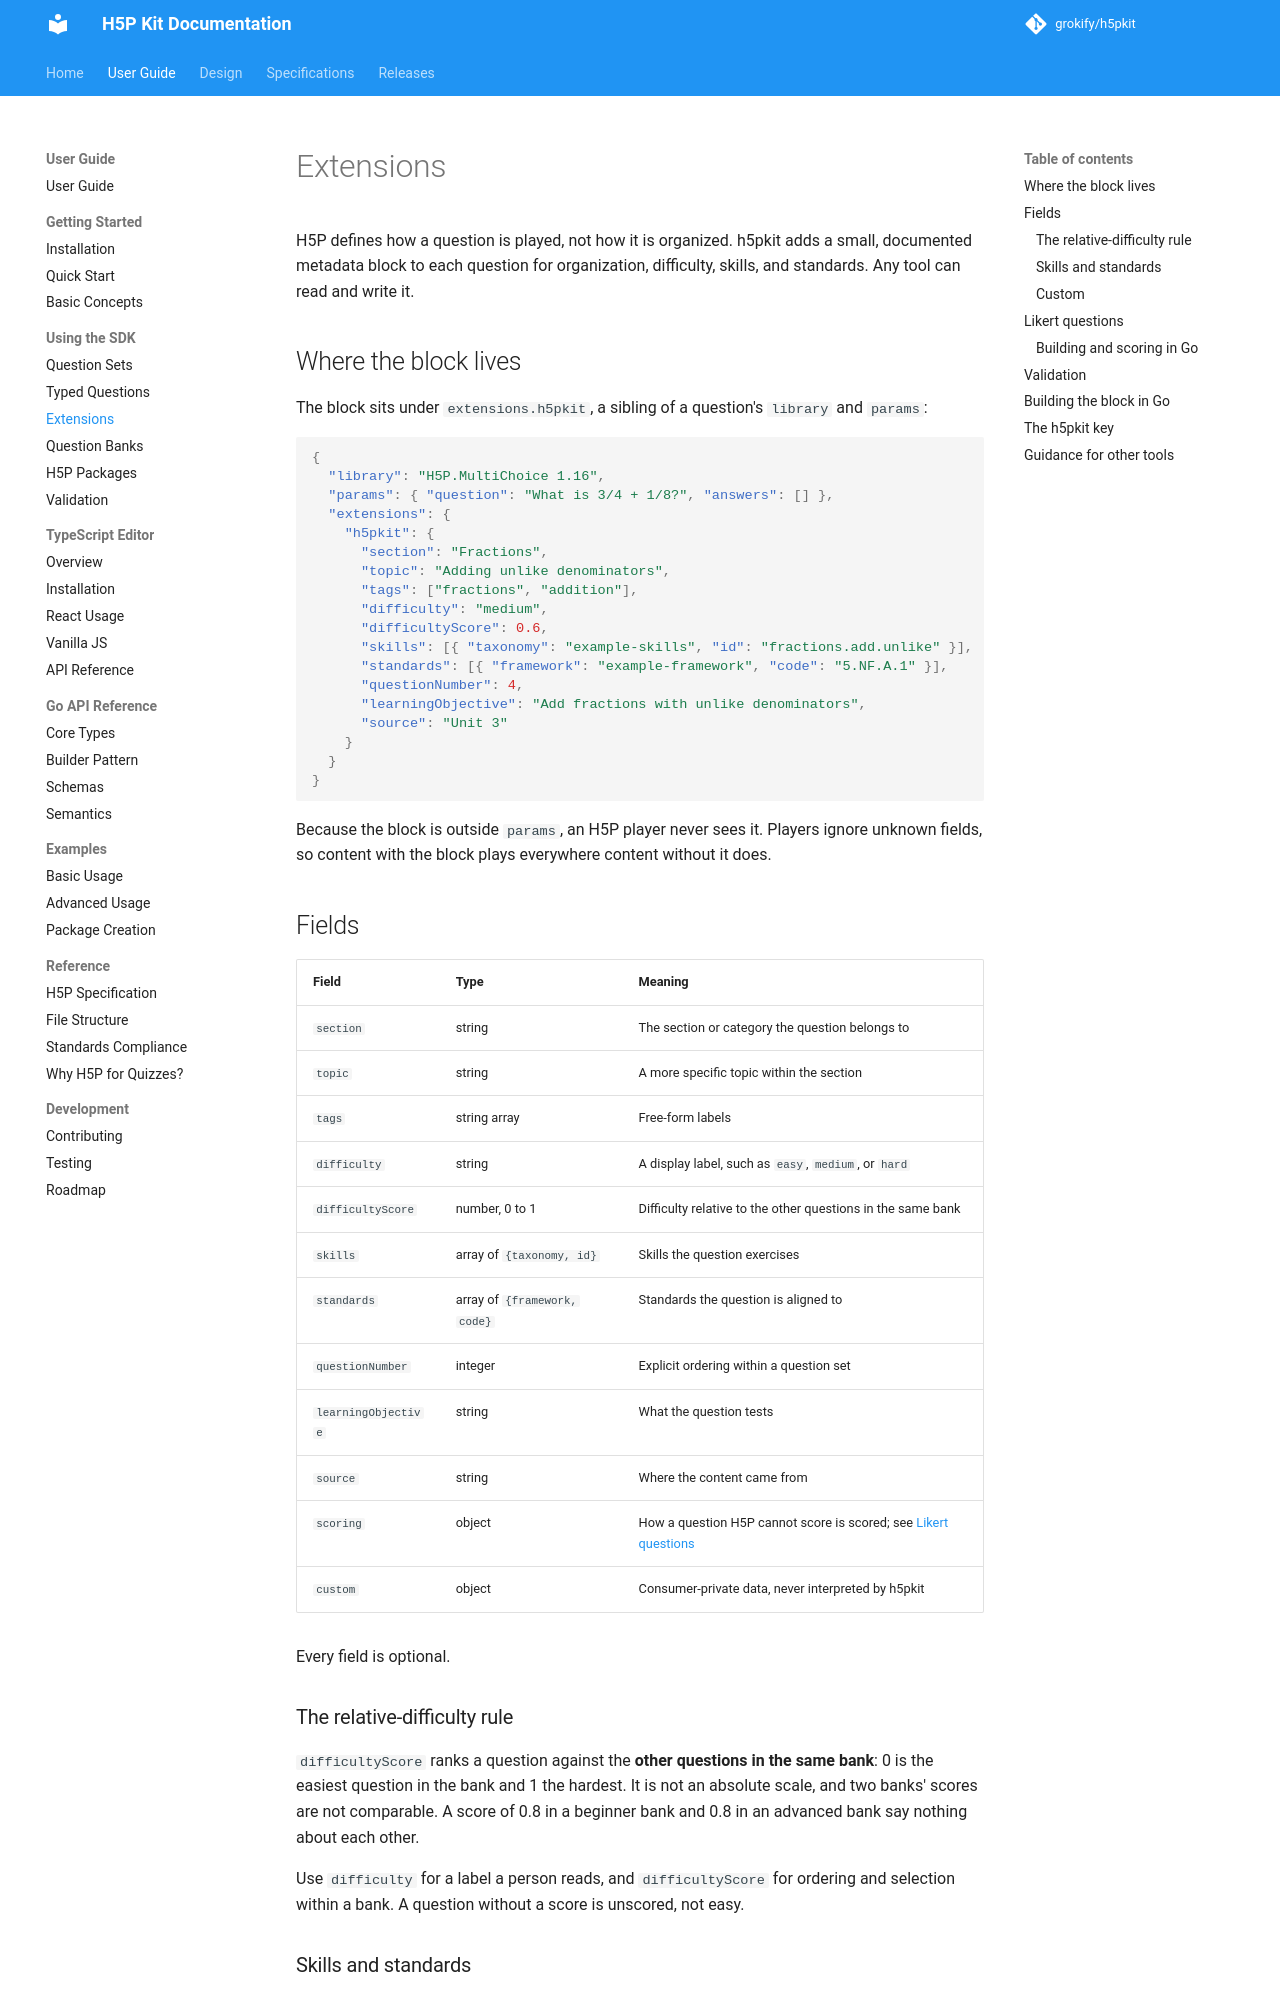

repository: grokify/h5pkit · page: guides/user-guide/extensions/index.html · generator: mkdocs

# Extensions

H5P defines how a question is played, not how it is organized. h5pkit adds a
small, documented metadata block to each question for organization,
difficulty, skills, and standards. Any tool can read and write it.

## Where the block lives

The block sits under `extensions.h5pkit`, a sibling of a question's `library`
and `params`:

```json
{
  "library": "H5P.MultiChoice 1.16",
  "params": { "question": "What is 3/4 + 1/8?", "answers": [] },
  "extensions": {
    "h5pkit": {
      "section": "Fractions",
      "topic": "Adding unlike denominators",
      "tags": ["fractions", "addition"],
      "difficulty": "medium",
      "difficultyScore": 0.6,
      "skills": [{ "taxonomy": "example-skills", "id": "fractions.add.unlike" }],
      "standards": [{ "framework": "example-framework", "code": "5.NF.A.1" }],
      "questionNumber": 4,
      "learningObjective": "Add fractions with unlike denominators",
      "source": "Unit 3"
    }
  }
}
```

Because the block is outside `params`, an H5P player never sees it. Players
ignore unknown fields, so content with the block plays everywhere content
without it does.

## Fields

| Field | Type | Meaning |
|-------|------|---------|
| `section` | string | The section or category the question belongs to |
| `topic` | string | A more specific topic within the section |
| `tags` | string array | Free-form labels |
| `difficulty` | string | A display label, such as `easy`, `medium`, or `hard` |
| `difficultyScore` | number, 0 to 1 | Difficulty relative to the other questions in the same bank |
| `skills` | array of `{taxonomy, id}` | Skills the question exercises |
| `standards` | array of `{framework, code}` | Standards the question is aligned to |
| `questionNumber` | integer | Explicit ordering within a question set |
| `learningObjective` | string | What the question tests |
| `source` | string | Where the content came from |
| `scoring` | object | How a question H5P cannot score is scored; see [Likert questions](#likert-questions) |
| `custom` | object | Consumer-private data, never interpreted by h5pkit |

Every field is optional.

### The relative-difficulty rule

`difficultyScore` ranks a question against the **other questions in the same
bank**: 0 is the easiest question in the bank and 1 the hardest. It is not an
absolute scale, and two banks' scores are not comparable. A score of 0.8 in a
beginner bank and 0.8 in an advanced bank say nothing about each other.

Use `difficulty` for a label a person reads, and `difficultyScore` for
ordering and selection within a bank. A question without a score is
unscored, not easy.

### Skills and standards

A skill or standard is always a pair: the scheme it comes from and its
identifier in that scheme. h5pkit does not ship or validate any taxonomy or
framework; it only requires both parts to be present. Pick stable
identifiers, because banks compute and filter on these pairs.
